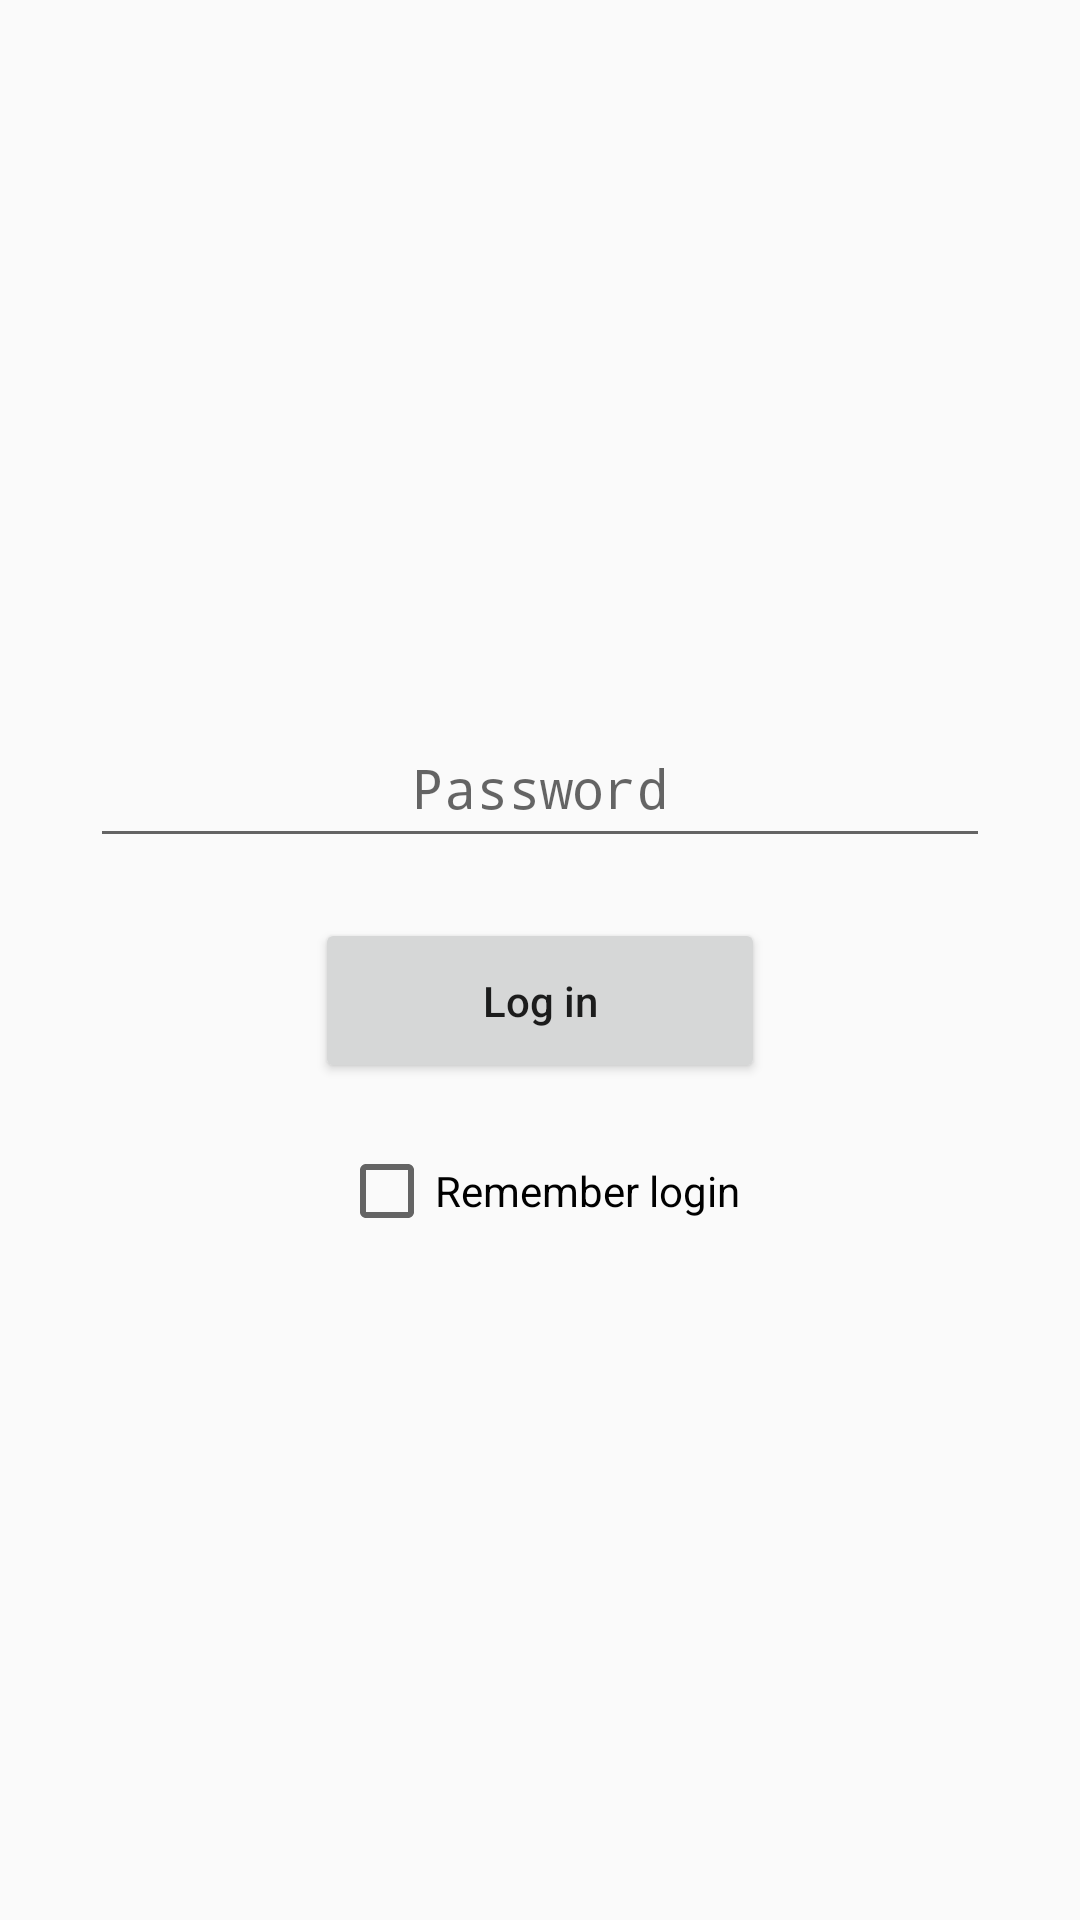

Layout XML and referenced resources for this Android screen:
<!-- AndroidManifest.xml: activity theme AppTheme.NoActionBar -->
<!-- res/layout/login.xml -->
<?xml version="1.0" encoding="utf-8"?>


<ScrollView xmlns:android="http://schemas.android.com/apk/res/android"
    xmlns:app="http://schemas.android.com/apk/res-auto"
    xmlns:tools="http://schemas.android.com/tools"
    android:id="@+id/activity_main"
    android:layout_width="match_parent"
    android:layout_height="match_parent"
    android:paddingBottom="@dimen/activity_vertical_margin"
    android:paddingLeft="@dimen/activity_horizontal_margin"
    android:paddingRight="@dimen/activity_horizontal_margin"
    android:paddingTop="@dimen/activity_vertical_margin"
    tools:context="com.example.user.housechore.LoginActivity">

    <RelativeLayout
        android:layout_width="fill_parent"
        android:layout_height="fill_parent">

    <ImageView

        android:layout_width="200dp"
        android:layout_height="200dp"
        app:srcCompat="@drawable/house"
        android:layout_alignParentTop="true"
        android:layout_centerHorizontal="true"
        android:layout_marginTop="20dp"
        android:id="@+id/imageView" />

        <EditText
            android:id="@+id/passwordInput"
            android:layout_width="300dp"
            android:layout_height="50dp"
            android:layout_below="@+id/imageView"
            android:layout_centerHorizontal="true"
            android:hint="Password"
            android:inputType="numberPassword"
            android:textAlignment="center" />

    <Button
        android:layout_width="150dp"
        android:layout_height="55dp"
        android:text="Log in"
        android:id="@+id/loginButton"
        android:textAllCaps="false"
        android:layout_marginTop="20dp"
        android:layout_centerHorizontal="true"
        android:layout_below="@+id/passwordInput"

      />

        <CheckBox
        android:layout_width="wrap_content"
        android:layout_height="wrap_content"
        android:text="Remember login"
        android:id="@+id/checkBox"
        android:layout_marginTop="20dp"
        android:layout_marginBottom="20dp"
        android:layout_below="@+id/loginButton"
        android:layout_centerHorizontal="true" />

    </RelativeLayout>

</ScrollView>
<!-- resources referenced by this layout -->
<resources>
  <dimen name="activity_horizontal_margin">16dp</dimen>
  <dimen name="activity_vertical_margin">16dp</dimen>
  <style name="AppTheme.NoActionBar">
          <item name="windowActionBar">false</item>
          <item name="windowNoTitle">true</item>
      </style>
</resources>
